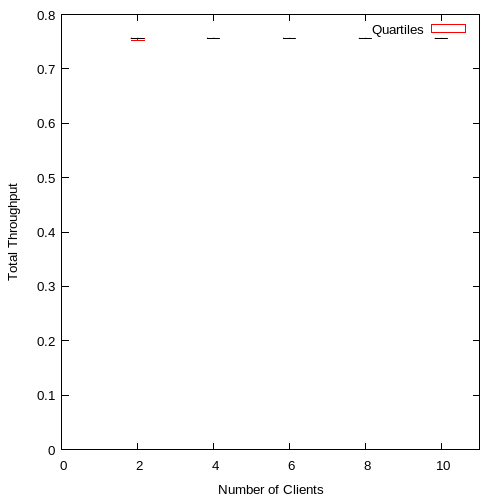

Data behind this chart, as committed beside it:
2, 0.751945, 0.756271, 0.75634, 0.756409, 0.756615
4, 0.7561, 0.7562, 0.7563, 0.7563, 0.7565
6, 0.756, 0.7561, 0.7562, 0.7563, 0.7565
8, 0.7559, 0.7561, 0.7562, 0.7563, 0.7565
10, 0.756, 0.756, 0.7561, 0.7562, 0.7564
